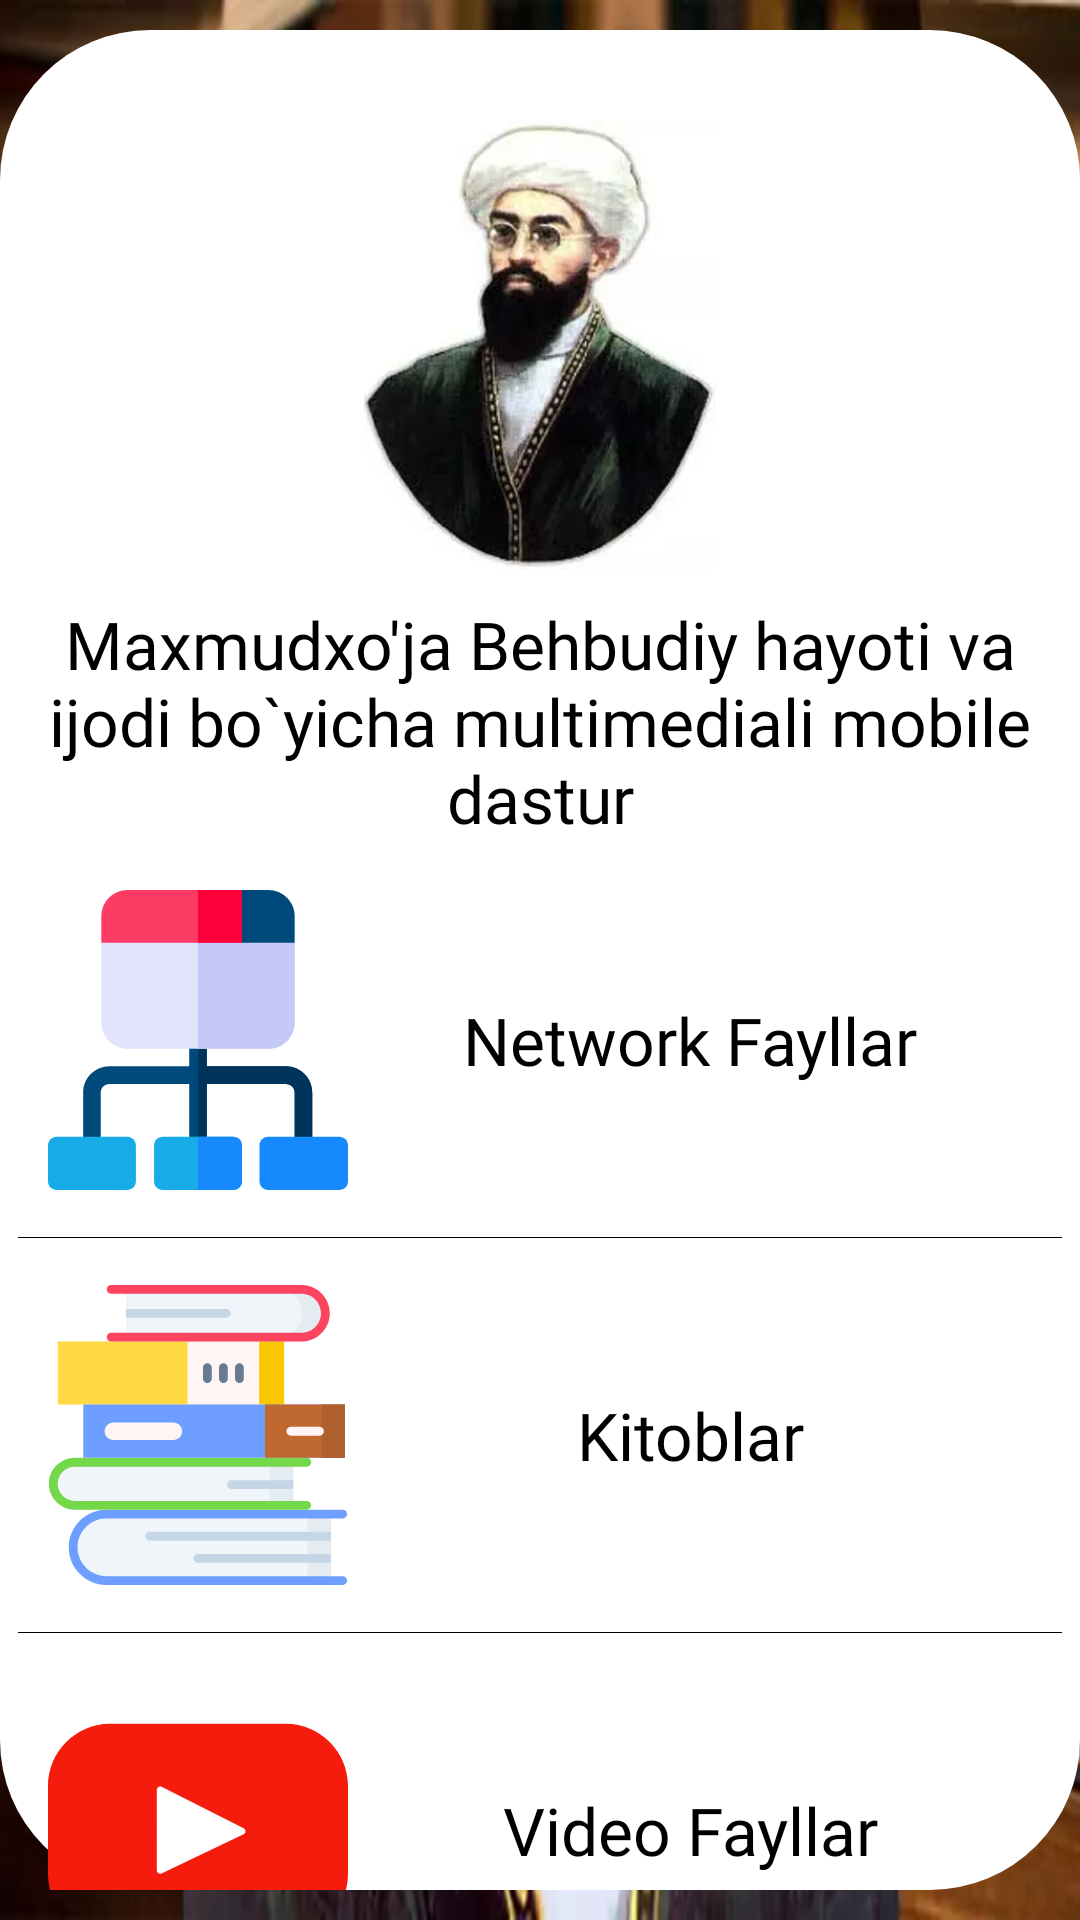

Here is an Android app screen rendered from its layout file. Give the layout XML and the strings, colors and styles it references.
<!-- AndroidManifest.xml: application theme AppTheme -->
<!-- res/layout/fragment_main.xml -->
<?xml version="1.0" encoding="utf-8"?>
<RelativeLayout xmlns:android="http://schemas.android.com/apk/res/android"
    xmlns:app="http://schemas.android.com/apk/res-auto"
    xmlns:tools="http://schemas.android.com/tools"
    android:layout_width="match_parent"
    android:layout_height="match_parent"
    tools:context=".fragments.MainFragment">

    <androidx.appcompat.widget.AppCompatImageView
        android:id="@+id/iv_main"
        android:layout_width="match_parent"
        android:layout_height="match_parent"
        android:scaleType="fitXY"
        android:src="@drawable/img5" />

    <RelativeLayout
        android:layout_width="match_parent"
        android:layout_height="match_parent"
        android:layout_marginTop="10dp"
        android:layout_marginBottom="10dp"
        android:background="@drawable/ic_bg_main">

        <androidx.appcompat.widget.AppCompatImageView
            android:id="@+id/iv_behbudiy"
            android:layout_marginTop="30dp"
            android:layout_width="match_parent"
            android:layout_height="150dp"
            android:layout_marginBottom="10dp"
            android:src="@drawable/img7" />


        <androidx.appcompat.widget.AppCompatTextView
            android:id="@+id/tv_main"
            android:layout_width="match_parent"
            android:layout_height="wrap_content"
            android:layout_below="@+id/iv_behbudiy"
            android:paddingStart="10dp"
            android:paddingEnd="10dp"
            android:text="Maxmudxo'ja Behbudiy hayoti va ijodi bo`yicha multimediali mobile dastur"
            android:textAlignment="center"
            android:textColor="@color/black"
            android:textSize="22sp"
            app:fontFamily="@font/inter_medium" />

        <androidx.core.widget.NestedScrollView
            android:layout_width="match_parent"
            android:layout_height="wrap_content"
            android:layout_below="@id/tv_main">

            <androidx.appcompat.widget.LinearLayoutCompat
                android:layout_width="match_parent"
                android:layout_height="wrap_content"
                app:dividerPadding="6dp"
                app:showDividers="middle"
                app:divider="@color/black"
                android:orientation="vertical">

                <androidx.appcompat.widget.AppCompatTextView
                    android:id="@+id/tv_networks"
                    android:layout_width="match_parent"
                    android:layout_height="100dp"
                    android:layout_below="@+id/tv_main"
                    android:layout_margin="16dp"
                    android:background="?attr/selectableItemBackground"
                    android:drawableStart="@drawable/ic_site"
                    android:fontFamily="@font/robot_medium"
                    android:gravity="center"
                    android:text="Network Fayllar"
                    android:textAlignment="center"
                    android:textColor="@color/black"
                    android:textSize="22sp" />


                <androidx.appcompat.widget.AppCompatTextView
                    android:id="@+id/tv_books"
                    android:layout_width="match_parent"
                    android:layout_height="100dp"
                    android:layout_below="@+id/tv_networks"
                    android:layout_margin="16dp"
                    android:background="?attr/selectableItemBackground"
                    android:drawableStart="@drawable/ic_books"
                    android:fontFamily="@font/robot_medium"
                    android:gravity="center"
                    android:text="Kitoblar"
                    android:textAlignment="center"
                    android:textColor="@color/black"
                    android:textSize="22sp" />

                <androidx.appcompat.widget.AppCompatTextView
                    android:id="@+id/tv_video"
                    android:layout_width="match_parent"
                    android:layout_height="100dp"
                    android:layout_below="@+id/tv_books"
                    android:layout_margin="16dp"
                    android:background="?attr/selectableItemBackground"
                    android:drawableStart="@drawable/ic_youtube"
                    android:fontFamily="@font/robot_medium"
                    android:gravity="center"
                    android:text="Video Fayllar"
                    android:textAlignment="center"
                    android:textColor="@color/black"
                    android:textSize="22sp" />

            </androidx.appcompat.widget.LinearLayoutCompat>

        </androidx.core.widget.NestedScrollView>

    </RelativeLayout>

</RelativeLayout>
<!-- resources referenced by this layout -->
<resources>
  <color name="black">#000000</color>
  <!-- drawable ic_bg_main (drawable) -->
  <?xml version="1.0" encoding="utf-8"?>
  <selector xmlns:android="http://schemas.android.com/apk/res/android">
      <item>
          <shape>
              <corners android:radius="50dp" />
              <solid android:color="@color/white" />
          </shape>
      </item>
  </selector>
  <!-- drawable ic_books: vector/xml drawable (drawable, 4285 chars, omitted) -->
  <!-- drawable ic_site: vector/xml drawable (drawable, 2287 chars, omitted) -->
  <!-- drawable ic_youtube (drawable) -->
  <vector android:height="100dp" android:viewportHeight="461.001"
      android:viewportWidth="461.001" android:width="100dp" xmlns:android="http://schemas.android.com/apk/res/android">
      <path android:fillColor="#F61C0D" android:pathData="M365.257,67.393H95.744C42.866,67.393 0,110.259 0,163.137v134.728c0,52.878 42.866,95.744 95.744,95.744h269.513c52.878,0 95.744,-42.866 95.744,-95.744V163.137C461.001,110.259 418.135,67.393 365.257,67.393zM300.506,237.056l-126.06,60.123c-3.359,1.602 -7.239,-0.847 -7.239,-4.568V168.607c0,-3.774 3.982,-6.22 7.348,-4.514l126.06,63.881C304.363,229.873 304.298,235.248 300.506,237.056z"/>
  </vector>
  <!-- drawable img5: webp bitmap (drawable, 38434 bytes) -->
  <!-- drawable img7: webp bitmap (drawable, 8874 bytes) -->
  <style name="AppTheme" parent="Theme.AppCompat.Light.NoActionBar">
          
          <item name="colorPrimary">@color/colorPrimary</item>
          <item name="colorPrimaryDark">@color/colorPrimaryDark</item>
          <item name="colorAccent">@color/colorAccent</item>
          <item name="android:windowFullscreen">true</item>
          <item name="windowNoTitle">true</item>
      </style>
  <color name="white">#FFFFFF</color>
  <color name="colorPrimary">#3F51B5</color>
  <color name="colorPrimaryDark">#303F9F</color>
  <color name="colorAccent">#FF4081</color>
</resources>
